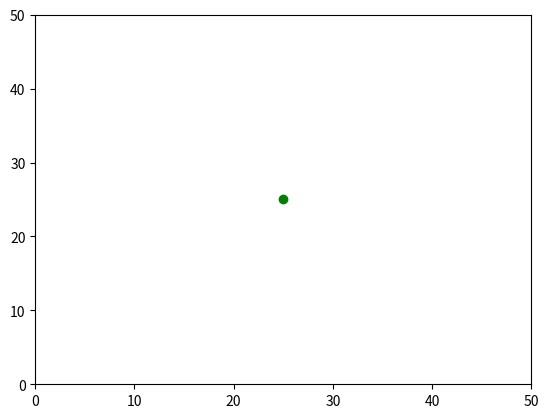

The matplotlib source for this figure: (Note: this script raises an exception after producing the figure.)
import matplotlib
import matplotlib.pyplot as plt
import numpy as np
from matplotlib import animation
import random

opposite_bounce = True
xlimit = 50
ylimit = 50

class Robot:
    def __init__(self):
        global xlmit, ylimit
        self.x = xlimit/2
        self.y = ylimit/2
        self.vx = random.randint(1, 5)
        self.vy = random.randint(1, 5)

    def move(self):
        if self.x >= xlimit or self.x <= 0:
            if opposite_bounce:
                self.vx *= -1
            else:
                self.vx = -1* random.random()
                self.vy = random.random()


        if self.y >= ylimit or self.y <= 0:
            if opposite_bounce:
                self.vy *= -1
            else:
                self.vy = -1 * random.random()
                self.vx = random.random()

        
        self.x += self.vx
        self.y += self.vy

    def show(self, d):
        d.set_data(self.x, self.y)

def animate(frame_number):

    robot.move()
    robot.show(d)
    

robot = Robot()
if __name__ == '__main__':
    fig = plt.gcf()
    ax = plt.axes(xlim=(0,xlimit), ylim=(0,ylimit))
    d, = plt.plot(robot.x, robot.y, 'go')
    anim = animation.FuncAnimation(fig, animate, frames=200, interval=10, repeat=True)

    anim.save("robot-particle-opposite-bounce.gif", fps=24)